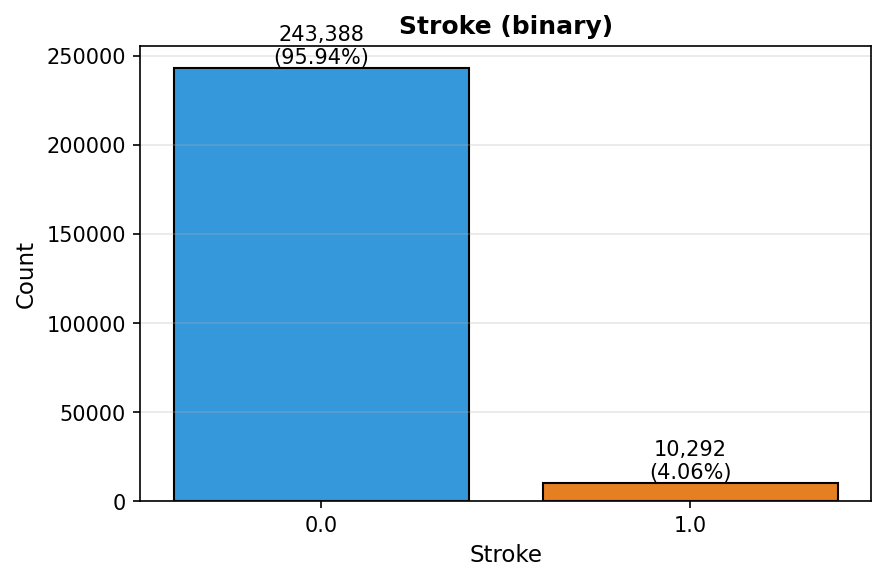

The table this chart was drawn from, first rows:
value, count, percent
0.0, 243388, 95.94
1.0, 10292, 4.06
